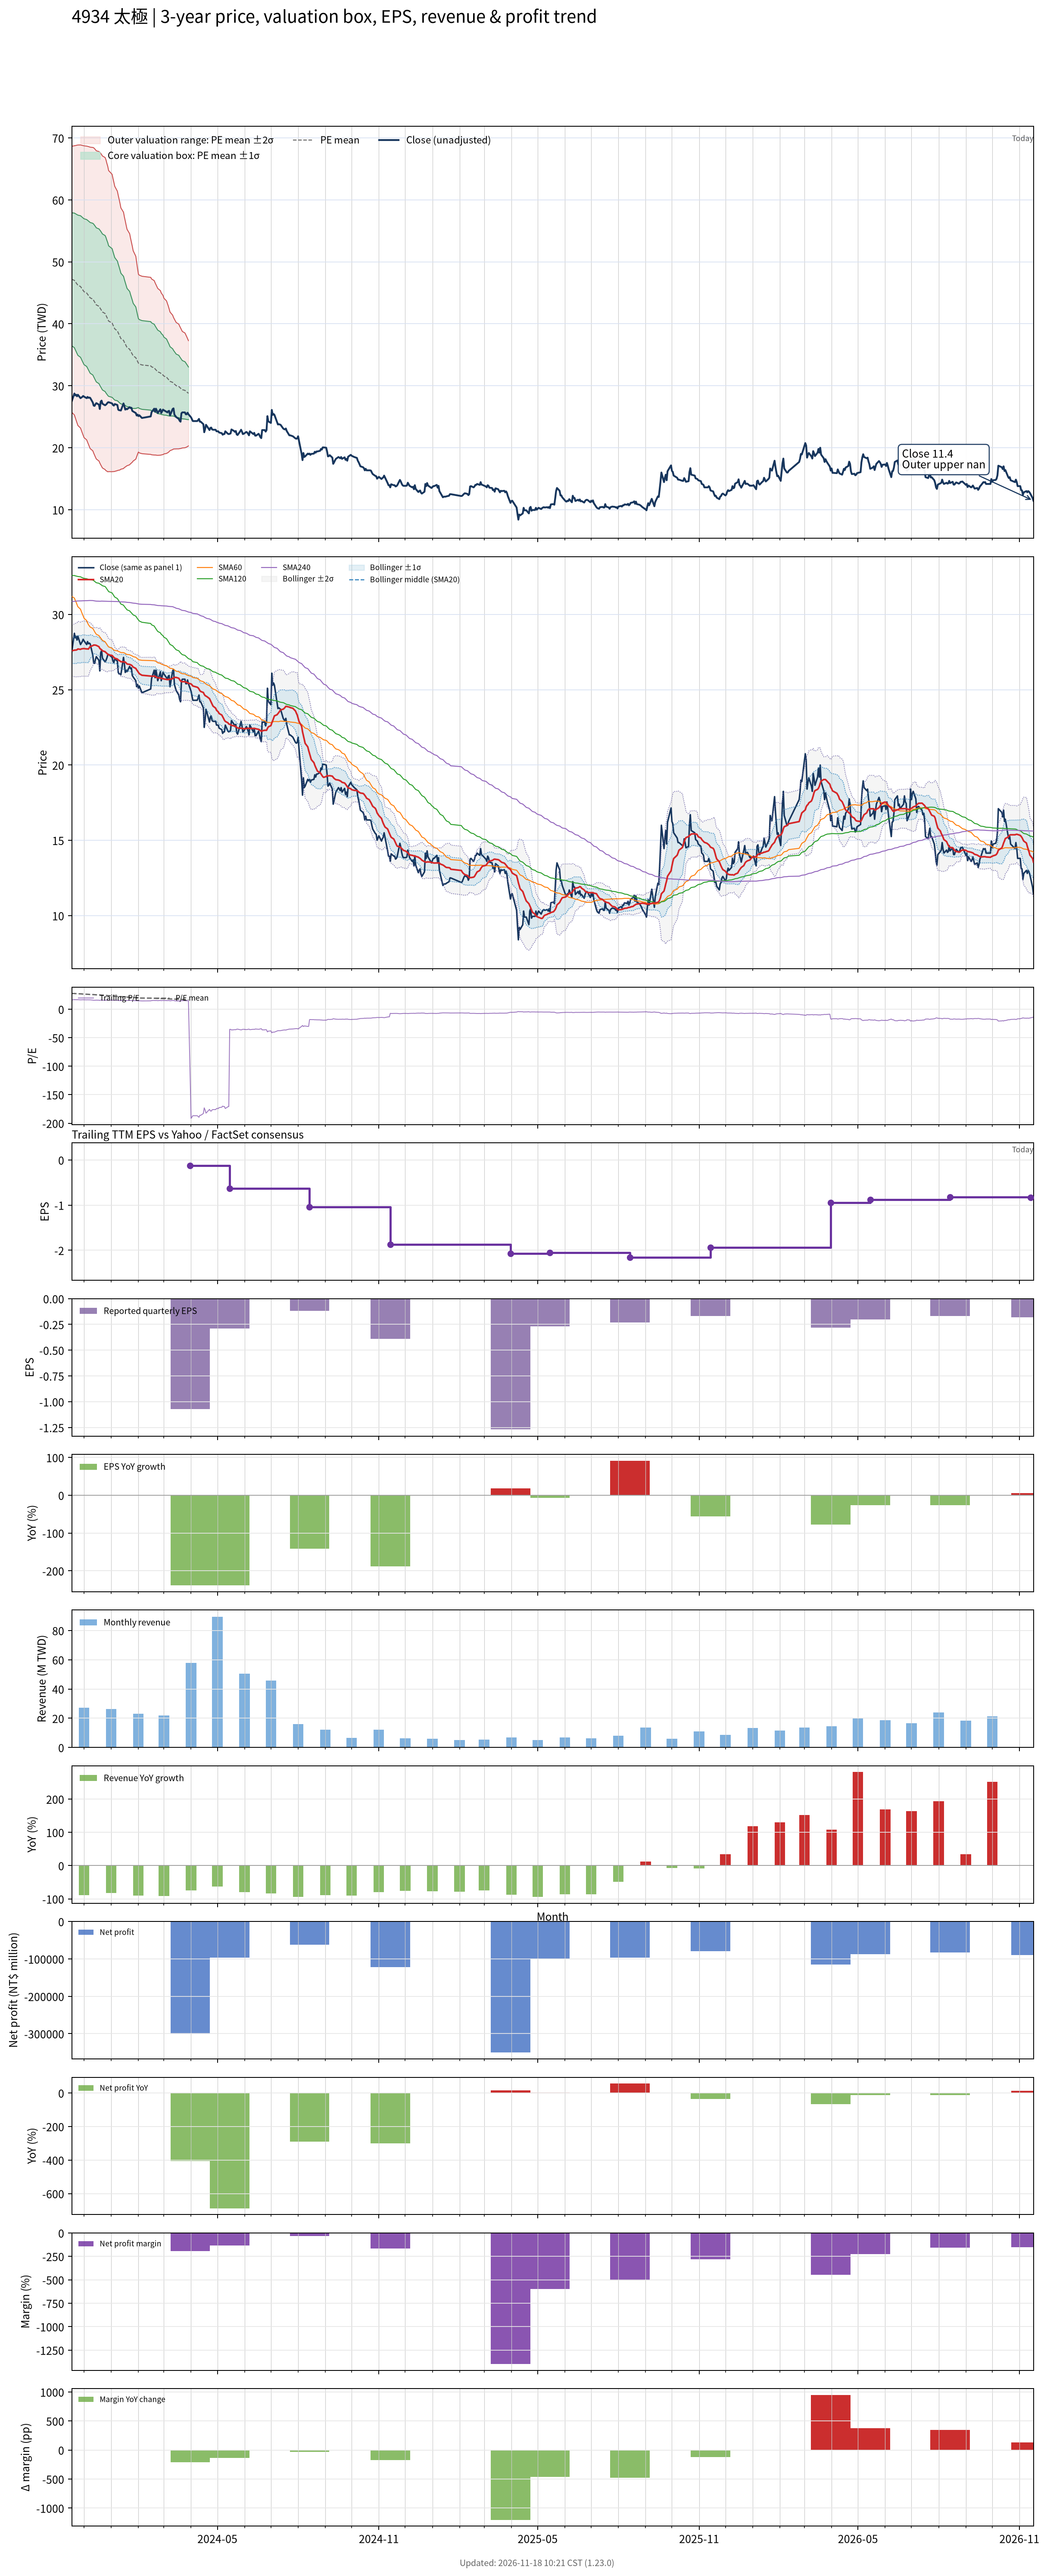

Values plotted in this chart, from the file beside it:
# chart-version: skill-stock-dynamic-val…
date, close, available_date, period_end, eps, ttm_eps, pe, pe_mean, pe_std, price_m2, price_m1, price_mean, price_p1, price_p2, forward_eps, forward_pe, forward_pe_mean, forward_pe_std, forward_price_m2, forward_price_m1, forward_price_mean, forward_price_p1, forward_price_p2, sma20
2023-11-17, 27.5, 2023-11-14, 2023-09-30, 0.44, 1.71, 16.08, 27.6, 6.278, 25.72, 36.45, 47.19, 57.92, 68.66, , , , , , , , , , 27.59
2023-11-20, 28.75, 2023-11-14, 2023-09-30, 0.44, 1.71, 16.81, 27.49, 6.352, 25.29, 36.15, 47.01, 57.87, 68.73, , , , , , , , , , 27.63
2023-11-21, 28.45, 2023-11-14, 2023-09-30, 0.44, 1.71, 16.64, 27.37, 6.421, 24.85, 35.83, 46.81, 57.79, 68.76, , , , , , , , , , 27.64
2023-11-22, 28.55, 2023-11-14, 2023-09-30, 0.44, 1.71, 16.7, 27.26, 6.488, 24.42, 35.52, 46.61, 57.71, 68.8, , , , , , , , , , 27.64
2023-11-23, 28.3, 2023-11-14, 2023-09-30, 0.44, 1.71, 16.55, 27.14, 6.555, 24, 35.21, 46.41, 57.62, 68.83, , , , , , , , , , 27.66
2023-11-24, 28.55, 2023-11-14, 2023-09-30, 0.44, 1.71, 16.7, 27.03, 6.618, 23.59, 34.91, 46.23, 57.54, 68.86, , , , , , , , , , 27.71
2023-11-27, 28, 2023-11-14, 2023-09-30, 0.44, 1.71, 16.37, 26.91, 6.681, 23.17, 34.6, 46.02, 57.44, 68.87, , , , , , , , , , 27.68
2023-11-28, 28.1, 2023-11-14, 2023-09-30, 0.44, 1.71, 16.43, 26.79, 6.734, 22.77, 34.29, 45.8, 57.32, 68.83, , , , , , , , , , 27.71
2023-11-29, 28.2, 2023-11-14, 2023-09-30, 0.44, 1.71, 16.49, 26.66, 6.785, 22.39, 33.99, 45.59, 57.19, 68.79, , , , , , , , , , 27.72
2023-11-30, 28.35, 2023-11-14, 2023-09-30, 0.44, 1.71, 16.58, 26.54, 6.834, 22.01, 33.7, 45.38, 57.07, 68.76, , , , , , , , , , 27.73
2023-12-01, 28.25, 2023-11-14, 2023-09-30, 0.44, 1.71, 16.52, 26.42, 6.885, 21.64, 33.41, 45.18, 56.96, 68.73, , , , , , , , , , 27.73
2023-12-04, 28, 2023-11-14, 2023-09-30, 0.44, 1.71, 16.37, 26.3, 6.932, 21.27, 33.12, 44.97, 56.83, 68.68, , , , , , , , , , 27.71
2023-12-05, 28.2, 2023-11-14, 2023-09-30, 0.44, 1.71, 16.49, 26.19, 6.98, 20.91, 32.84, 44.78, 56.71, 68.65, , , , , , , , , , 27.71
2023-12-06, 28.05, 2023-11-14, 2023-09-30, 0.44, 1.71, 16.4, 26.07, 7.026, 20.55, 32.57, 44.58, 56.6, 68.61, , , , , , , , , , 27.7
2023-12-07, 28.1, 2023-11-14, 2023-09-30, 0.44, 1.71, 16.43, 25.95, 7.07, 20.2, 32.29, 44.38, 56.47, 68.56, , , , , , , , , , 27.79
2023-12-08, 28.05, 2023-11-14, 2023-09-30, 0.44, 1.71, 16.4, 25.84, 7.113, 19.86, 32.02, 44.19, 56.35, 68.51, , , , , , , , , , 27.86
2023-12-11, 27.3, 2023-11-14, 2023-09-30, 0.44, 1.71, 15.96, 25.72, 7.158, 19.5, 31.74, 43.98, 56.23, 68.47, , , , , , , , , , 27.93
2023-12-12, 26.8, 2023-11-14, 2023-09-30, 0.44, 1.71, 15.67, 25.6, 7.203, 19.14, 31.46, 43.77, 56.09, 68.41, , , , , , , , , , 27.97
2023-12-13, 26.75, 2023-11-14, 2023-09-30, 0.44, 1.71, 15.64, 25.46, 7.232, 18.8, 31.17, 43.53, 55.9, 68.27, , , , , , , , , , 27.96
2023-12-14, 27, 2023-11-14, 2023-09-30, 0.44, 1.71, 15.79, 25.32, 7.255, 18.48, 30.89, 43.29, 55.7, 68.1, , , , , , , , , , 27.96
2023-12-15, 27.2, 2023-11-14, 2023-09-30, 0.44, 1.71, 15.91, 25.18, 7.273, 18.18, 30.62, 43.05, 55.49, 67.93, , , , , , , , , , 27.95
2023-12-18, 26.95, 2023-11-14, 2023-09-30, 0.44, 1.71, 15.76, 25.05, 7.302, 17.86, 30.35, 42.83, 55.32, 67.81, , , , , , , , , , 27.86
2023-12-19, 26.25, 2023-11-14, 2023-09-30, 0.44, 1.71, 15.35, 24.91, 7.331, 17.53, 30.07, 42.6, 55.14, 67.67, , , , , , , , , , 27.75
2023-12-20, 27.45, 2023-11-14, 2023-09-30, 0.44, 1.71, 16.05, 24.79, 7.35, 17.25, 29.82, 42.38, 54.95, 67.52, , , , , , , , , , 27.69
2023-12-21, 27.6, 2023-11-14, 2023-09-30, 0.44, 1.71, 16.14, 24.65, 7.356, 16.99, 29.57, 42.15, 54.73, 67.31, , , , , , , , , , 27.66
2023-12-22, 27.1, 2023-11-14, 2023-09-30, 0.44, 1.71, 15.85, 24.51, 7.362, 16.73, 29.32, 41.91, 54.5, 67.09, , , , , , , , , , 27.59
2023-12-25, 26.85, 2023-11-14, 2023-09-30, 0.44, 1.71, 15.7, 24.36, 7.363, 16.48, 29.07, 41.66, 54.25, 66.84, , , , , , , , , , 27.53
2023-12-26, 26.95, 2023-11-14, 2023-09-30, 0.44, 1.71, 15.76, 24.2, 7.335, 16.3, 28.84, 41.38, 53.92, 66.47, , , , , , , , , , 27.47
2023-12-27, 27.1, 2023-11-14, 2023-09-30, 0.44, 1.71, 15.85, 24.02, 7.263, 16.23, 28.65, 41.07, 53.49, 65.9, , , , , , , , , , 27.41
2023-12-28, 27.3, 2023-11-14, 2023-09-30, 0.44, 1.71, 15.96, 23.85, 7.21, 16.12, 28.45, 40.78, 53.11, 65.43, , , , , , , , , , 27.36
2023-12-29, 27.35, 2023-11-14, 2023-09-30, 0.44, 1.71, 15.99, 23.65, 7.103, 16.15, 28.3, 40.44, 52.59, 64.74, , , , , , , , , , 27.32
2024-01-02, 27.15, 2023-11-14, 2023-09-30, 0.44, 1.71, 15.88, 23.47, 7.017, 16.13, 28.13, 40.13, 52.13, 64.13, , , , , , , , , , 27.27
2024-01-03, 26.9, 2023-11-14, 2023-09-30, 0.44, 1.71, 15.73, 23.28, 6.916, 16.16, 27.98, 39.81, 51.63, 63.46, , , , , , , , , , 27.21
2024-01-04, 26.8, 2023-11-14, 2023-09-30, 0.44, 1.71, 15.67, 23.1, 6.826, 16.15, 27.82, 39.5, 51.17, 62.84, , , , , , , , , , 27.15
2024-01-05, 27.05, 2023-11-14, 2023-09-30, 0.44, 1.71, 15.82, 22.92, 6.726, 16.18, 27.69, 39.19, 50.69, 62.19, , , , , , , , , , 27.09
2024-01-08, 26.9, 2023-11-14, 2023-09-30, 0.44, 1.71, 15.73, 22.72, 6.593, 16.31, 27.58, 38.86, 50.13, 61.4, , , , , , , , , , 27.04
2024-01-09, 26.15, 2023-11-14, 2023-09-30, 0.44, 1.71, 15.29, 22.54, 6.483, 16.36, 27.45, 38.54, 49.62, 60.71, , , , , , , , , , 26.98
2024-01-10, 26.05, 2023-11-14, 2023-09-30, 0.44, 1.71, 15.23, 22.36, 6.392, 16.38, 27.31, 38.24, 49.17, 60.1, , , , , , , , , , 26.94
2024-01-11, 26.05, 2023-11-14, 2023-09-30, 0.44, 1.71, 15.23, 22.18, 6.288, 16.43, 27.18, 37.93, 48.68, 59.44, , , , , , , , , , 26.91
2024-01-12, 26, 2023-11-14, 2023-09-30, 0.44, 1.71, 15.2, 22, 6.166, 16.53, 27.08, 37.62, 48.16, 58.71, , , , , , , , , , 26.86
2024-01-15, 27.15, 2023-11-14, 2023-09-30, 0.44, 1.71, 15.88, 21.83, 6.047, 16.64, 26.99, 37.33, 47.67, 58.01, , , , , , , , , , 26.86
2024-01-16, 26.7, 2023-11-14, 2023-09-30, 0.44, 1.71, 15.61, 21.65, 5.911, 16.81, 26.91, 37.02, 47.13, 57.24, , , , , , , , , , 26.84
2024-01-17, 26.15, 2023-11-14, 2023-09-30, 0.44, 1.71, 15.29, 21.48, 5.805, 16.88, 26.81, 36.74, 46.67, 56.59, , , , , , , , , , 26.84
2024-01-18, 26.3, 2023-11-14, 2023-09-30, 0.44, 1.71, 15.38, 21.32, 5.687, 17, 26.73, 36.45, 46.18, 55.9, , , , , , , , , , 26.78
2024-01-19, 26.2, 2023-11-14, 2023-09-30, 0.44, 1.71, 15.32, 21.16, 5.579, 17.1, 26.64, 36.18, 45.72, 55.26, , , , , , , , , , 26.71
2024-01-22, 26.55, 2023-11-14, 2023-09-30, 0.44, 1.71, 15.53, 20.99, 5.451, 17.26, 26.58, 35.9, 45.22, 54.54, , , , , , , , , , 26.68
2024-01-23, 26.4, 2023-11-14, 2023-09-30, 0.44, 1.71, 15.44, 20.83, 5.321, 17.42, 26.52, 35.62, 44.72, 53.82, , , , , , , , , , 26.66
2024-01-24, 26.45, 2023-11-14, 2023-09-30, 0.44, 1.71, 15.47, 20.68, 5.212, 17.54, 26.45, 35.36, 44.27, 53.19, , , , , , , , , , 26.64
2024-01-25, 25.95, 2023-11-14, 2023-09-30, 0.44, 1.71, 15.18, 20.52, 5.095, 17.67, 26.38, 35.1, 43.81, 52.52, , , , , , , , , , 26.58
2024-01-26, 25.85, 2023-11-14, 2023-09-30, 0.44, 1.71, 15.12, 20.37, 4.962, 17.86, 26.34, 34.83, 43.31, 51.79, , , , , , , , , , 26.5
2024-01-29, 25.6, 2023-11-14, 2023-09-30, 0.44, 1.71, 14.97, 20.19, 4.787, 18.16, 26.35, 34.53, 42.72, 50.9, , , , , , , , , , 26.42
2024-01-30, 25.2, 2023-11-14, 2023-09-30, 0.44, 1.71, 14.74, 20.02, 4.578, 18.57, 26.4, 34.23, 42.06, 49.88, , , , , , , , , , 26.32
2024-01-31, 25.35, 2023-11-14, 2023-09-30, 0.44, 1.71, 14.82, 19.84, 4.378, 18.96, 26.45, 33.93, 41.42, 48.91, , , , , , , , , , 26.24
2024-02-01, 25.1, 2023-11-14, 2023-09-30, 0.44, 1.71, 14.68, 19.68, 4.194, 19.31, 26.48, 33.65, 40.82, 47.99, , , , , , , , , , 26.16
2024-02-02, 25.25, 2023-11-14, 2023-09-30, 0.44, 1.71, 14.77, 19.6, 4.194, 19.17, 26.34, 33.51, 40.69, 47.86, , , , , , , , , , 26.07
2024-02-05, 24.8, 2023-11-14, 2023-09-30, 0.44, 1.71, 14.5, 19.51, 4.187, 19.04, 26.2, 33.36, 40.52, 47.68, , , , , , , , , , 25.96
2024-02-15, 25.05, 2023-11-14, 2023-09-30, 0.44, 1.71, 14.65, 19.42, 4.178, 18.92, 26.07, 33.21, 40.35, 47.5, , , , , , , , , , 25.91
2024-02-16, 25.75, 2023-11-14, 2023-09-30, 0.44, 1.71, 15.06, 19.33, 4.148, 18.87, 25.96, 33.05, 40.14, 47.23, , , , , , , , , , 25.89
2024-02-19, 26.3, 2023-11-14, 2023-09-30, 0.44, 1.71, 15.38, 19.24, 4.115, 18.82, 25.86, 32.9, 39.93, 46.97, , , , , , , , , , 25.91
... 667 more rows
